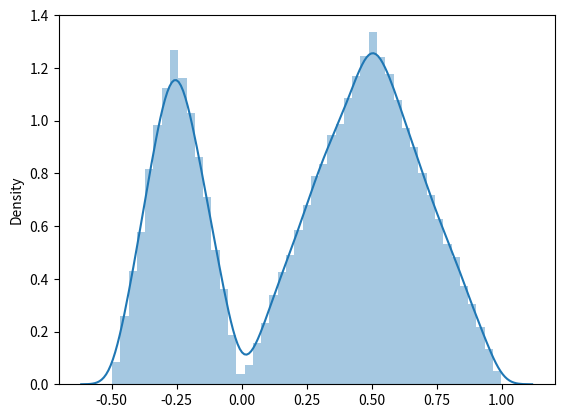

The script that saved this image:
import numpy as np
import seaborn as sns
import matplotlib.pyplot as plt

def bi_triangle_cfd_inv(x, a, b):
    assert (x >= 0) and (x <= 1)
    aa = np.abs(a)
    h = 2. / (aa + b)
    if x < h*aa/4.:
        y = np.sqrt(x*aa/h) - aa
    elif x < h*aa/2.:
        y = -np.sqrt(aa*aa/2. - x*aa/h)
    elif x < (h*aa/2. + h*b/4.):
        y = np.sqrt(x*b/h - aa*b/2.)
    else:
        y = -np.sqrt(b/h * (1-x)) + b
    return y

def bi_triangle(a, b, rng):
    assert (a==b==0) or ((a < b) and (a <= 0) and (b >= 0))
    x_unif = rng.uniform(0, 1, 1)[0]
    x = bi_triangle_cfd_inv(x_unif, a, b)
    return x

a=-.5
b=1

rng = np.random.default_rng(0)

n=100000
ys = np.zeros(n, dtype='float')
for i in range(n):
    ys[i] = bi_triangle(a, b, rng)

sns.distplot(ys)
plt.show()
